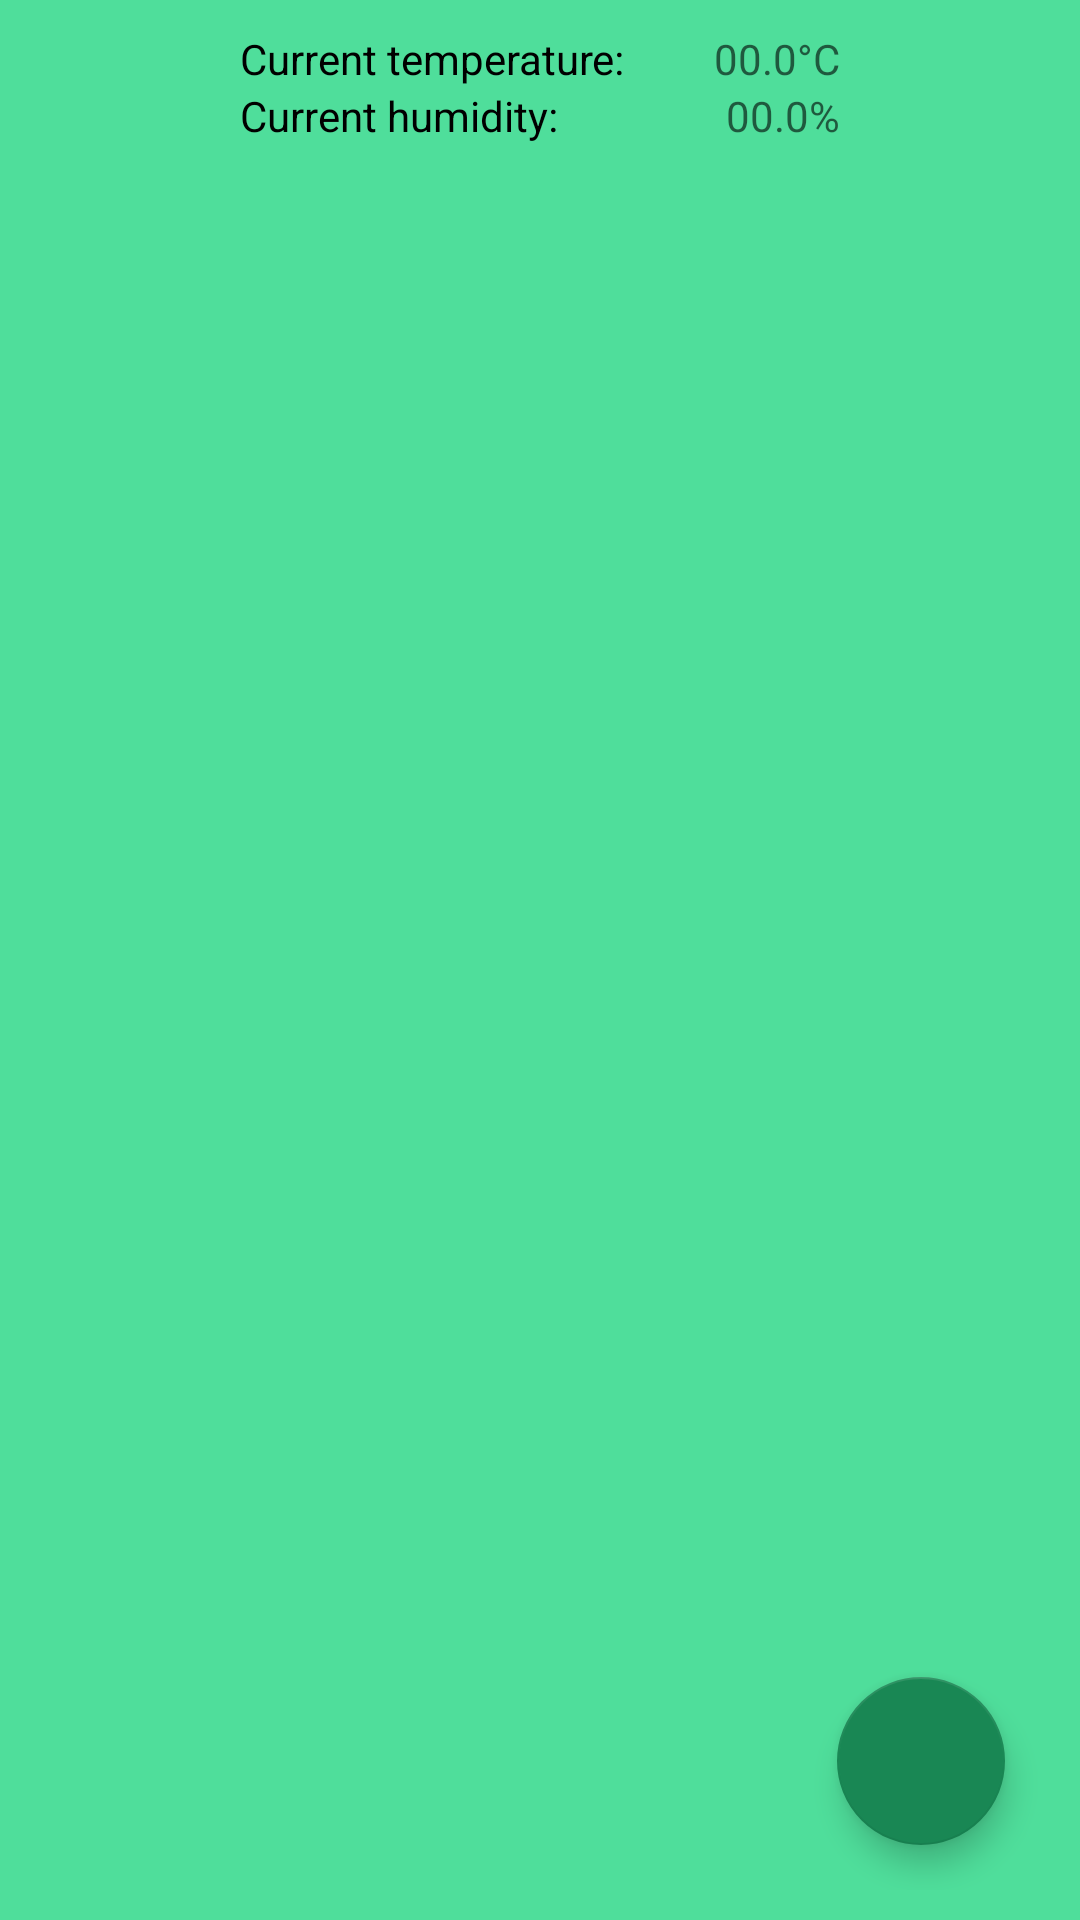

Write the Android layout XML for this screen, with the resource values it uses.
<!-- AndroidManifest.xml: application theme Theme.ProjetFinal -->
<!-- res/layout/activity_crop_list.xml -->
<?xml version="1.0" encoding="utf-8"?>
<RelativeLayout xmlns:android="http://schemas.android.com/apk/res/android"
    xmlns:app="http://schemas.android.com/apk/res-auto"
    xmlns:tools="http://schemas.android.com/tools"
    android:id="@+id/main"
    android:layout_width="match_parent"
    android:layout_height="match_parent"
    android:layout_marginTop="40dp"
    android:padding="10dp"
    tools:context=".CropListActivity">

    <LinearLayout
        android:id="@+id/linearLayoutSensors"
        android:layout_width="match_parent"
        android:layout_height="wrap_content"
        android:layout_marginBottom="10dp"
        android:gravity="center"
        android:orientation="vertical">

        <LinearLayout
            android:layout_width="200dp"
            android:layout_height="wrap_content"
            android:orientation="horizontal">

            <TextView
                android:layout_width="wrap_content"
                android:layout_height="wrap_content"
                android:text="@string/current_temperature_title"
                android:textColor="@color/black" />

            <TextView
                android:id="@+id/txtViewCurrentTemperature"
                android:layout_width="match_parent"
                android:layout_height="wrap_content"
                android:gravity="end"
                android:hint="00.0°C"
                android:textColor="@color/black" />

        </LinearLayout>

        <LinearLayout
            android:layout_width="200dp"
            android:layout_height="wrap_content"
            android:orientation="horizontal">

            <TextView
                android:layout_width="wrap_content"
                android:layout_height="wrap_content"
                android:text="@string/current_humidity_title"
                android:textColor="@color/black" />

            <TextView
                android:id="@+id/txtViewCurrentHumidity"
                android:layout_width="match_parent"
                android:layout_height="wrap_content"
                android:gravity="end"
                android:hint="00.0%"
                android:textColor="@color/black" />

        </LinearLayout>

    </LinearLayout>

    <ListView
        android:id="@+id/listViewCrops"
        android:layout_width="match_parent"
        android:layout_height="match_parent"
        android:layout_above="@+id/addButton"
        android:layout_below="@+id/linearLayoutSensors" />

    <com.google.android.material.floatingactionbutton.FloatingActionButton
        android:id="@+id/addButton"
        android:layout_width="wrap_content"
        android:layout_height="wrap_content"
        android:layout_alignParentEnd="true"
        android:layout_alignParentBottom="true"
        android:layout_margin="15dp"
        android:src="@drawable/ic_add"
        app:backgroundTint="@color/green"
        app:tint="@color/white" />

</RelativeLayout>
<!-- resources referenced by this layout -->
<resources>
  <color name="black">#000000</color>
  <color name="green">#198754</color>
  <color name="white">#FFFFFF</color>
  <string name="current_humidity_title">Current humidity:</string>
  <string name="current_temperature_title">Current temperature:</string>
  <style name="Theme.ProjetFinal" parent="Base.Theme.ProjetFinal" />
  <style name="Base.Theme.ProjetFinal" parent="Theme.MaterialComponents.DayNight.NoActionBar">
          
          <item name="android:background">@color/green300</item>
          <item name="android:windowBackground">@color/green300</item>
          <item name="colorPrimary">@color/green700</item>
      </style>
  <color name="green300">#4FDE9B</color>
  <color name="green700">#0F5233</color>
</resources>
